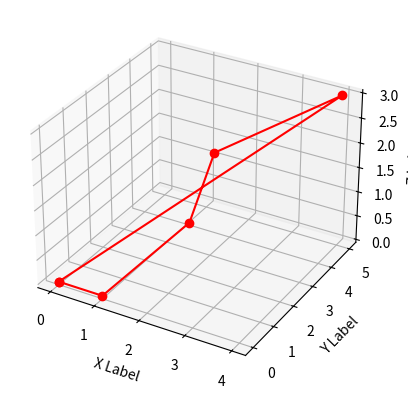
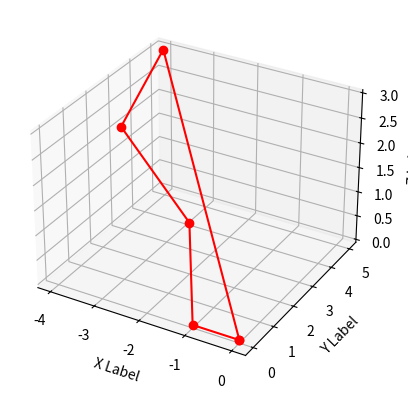
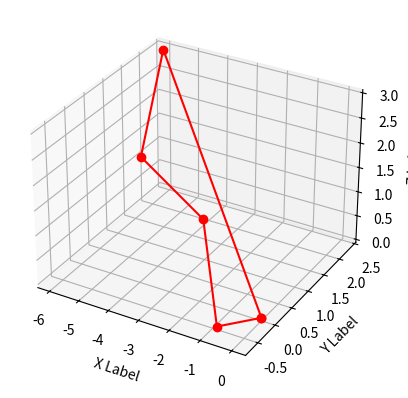

Recreate these plots in Python, in order.
import matplotlib.pyplot as plt
from mpl_toolkits.mplot3d import Axes3D
import numpy as np
import time


def rotation_matrix(axis, theta):
    axis = np.asarray(axis)
    axis = axis / np.sqrt(np.dot(axis, axis))
    a = np.cos(theta / 2.0)
    b, c, d = -axis * np.sin(theta / 2.0)
    aa, bb, cc, dd = a * a, b * b, c * c, d * d
    bc, ad, ac, ab, bd, cd = b * c, a * d, a * c, a * b, b * d, c * d
    return np.array([[aa + bb - cc - dd, 2 * (bc + ad), 2 * (bd - ac)],
                     [2 * (bc - ad), aa + cc - bb - dd, 2 * (cd + ab)],
                     [2 * (bd + ac), 2 * (cd - ab), aa + dd - bb - cc]])


def mirror_by_x(x, y, z):
    mirror_matrix = np.array([[-1, 0, 0], [0, 1, 0], [0, 0, 1]])
    mirrored_x = []
    mirrored_y = []
    mirrored_z = []
    for i in range(len(x)):
        vert_array = np.array([x[i], y[i], z[i]])
        transformed_vert = np.dot(mirror_matrix, vert_array)
        mirrored_x.append(transformed_vert[0])
        mirrored_y.append(transformed_vert[1])
        mirrored_z.append(transformed_vert[2])
    return mirrored_x, mirrored_y, mirrored_z


fig = plt.figure()
ax = fig.add_subplot(111, projection='3d')

x = [0, 1, 2, 3, 4, 0]
y = [0, 0, 2, 1, 5, 0]
z = [0, 0, 1, 3, 3, 0]

ax.plot3D(x, y, z, c='r', marker='o')

ax.set_xlabel('X Label')
ax.set_ylabel('Y Label')
ax.set_zlabel('Z Label')

plt.show()

time.sleep(3)

x, y, z = mirror_by_x(x, y, z)

fig2 = plt.figure()
ax2 = fig2.add_subplot(111, projection='3d')

ax2.plot3D(x, y, z, c='r', marker='o')

ax2.set_xlabel('X Label')
ax2.set_ylabel('Y Label')
ax2.set_zlabel('Z Label')

plt.show()

time.sleep(3)

# Define rotation axis and angle
axis = [0, 0, 1]  # Rotate around z-axis
theta = np.radians(30)  # Rotate by 30 degrees

# Create rotation matrix
R = rotation_matrix(axis, theta)

# Apply rotation to each vertex
rotated_x, rotated_y, rotated_z = [], [], []
for i in range(len(x)):
    rotated_vert = np.dot(R, [x[i], y[i], z[i]])
    rotated_x.append(rotated_vert[0])
    rotated_y.append(rotated_vert[1])
    rotated_z.append(rotated_vert[2])

# Plot the rotated figure
fig3 = plt.figure()
ax3 = fig3.add_subplot(111, projection='3d')
ax3.plot3D(rotated_x, rotated_y, rotated_z, c='r', marker='o')
ax3.set_xlabel('X Label')
ax3.set_ylabel('Y Label')
ax3.set_zlabel('Z Label')
plt.show()


